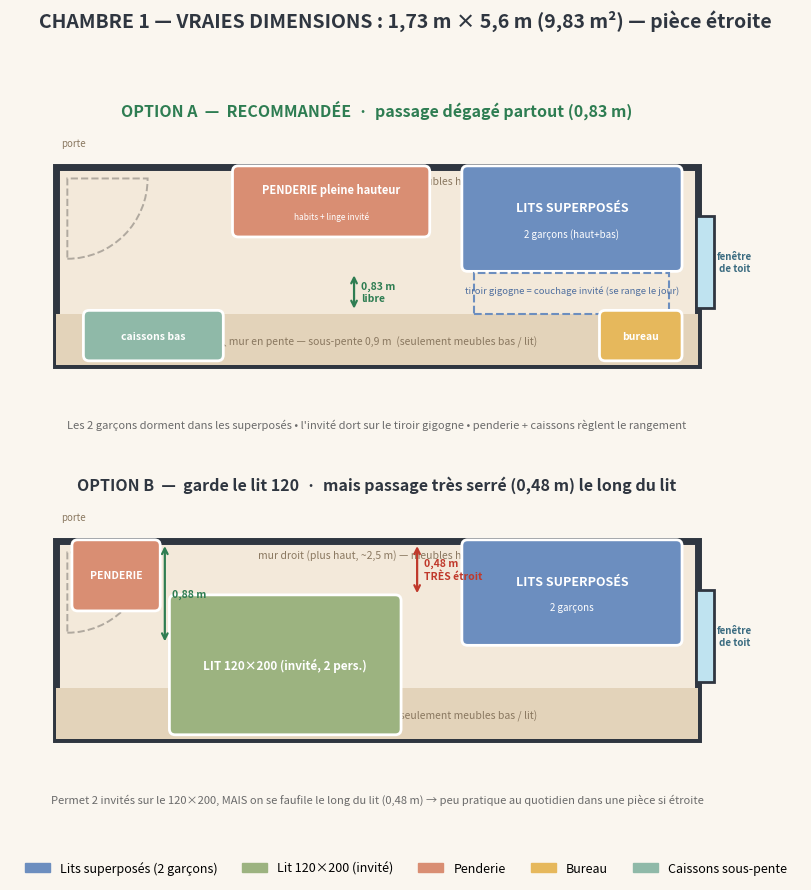

Python code for this plot: (Note: this script raises an exception after producing the figure.)
#!/usr/bin/env python3
"""Plan AUX VRAIES DIMENSIONS - Chambre 1 etroite : 1.73 x 5.6 m (9.83 m2).
Pente (0.9m) a GAUCHE en entrant. Fenetre de toit au fond. Porte cote escalier.
Vue de dessus, piece dessinee horizontalement (longueur = x).
"""
import matplotlib
matplotlib.use("Agg")
import matplotlib.pyplot as plt
from matplotlib.patches import FancyBboxPatch, Rectangle, Polygon, Circle
import matplotlib.patches as mpatches

C = {
    "floor":"#f3e9da","slope":"#e3d3ba","wall":"#2f3640",
    "bunk":"#6c8ebf","bed":"#9cb380","ward":"#d98e73",
    "desk":"#e6b85c","box":"#8fb9a8","rug":"#b9c4cf","win":"#bfe3f0",
    "ink":"#2f3640","warn":"#c0392b","ok":"#2e7d52",
}
W, L = 1.73, 5.6   # largeur, longueur

def base(ax):
    ax.add_patch(Polygon([(0,0),(L,0),(L,W),(0,W)], closed=True,
                 facecolor=C["floor"], edgecolor=C["wall"], lw=5, zorder=1))
    # bande sous-pente le long du mur BAS (= gauche en entrant), basse 0.9m
    ax.add_patch(Rectangle((0,0),L,0.45, facecolor=C["slope"], zorder=2))
    ax.text(L/2,0.22,"◣ mur en pente — sous-pente 0,9 m  (seulement meubles bas / lit)",
            ha="center", va="center", fontsize=7.5, color="#8a7860", style="italic", zorder=3)
    # mur haut = mur droit (vertical, ~2,5 m) -> meubles hauts ok
    ax.text(L/2,W-0.12,"mur droit (plus haut, ~2,5 m) — meubles hauts ici",
            ha="center", va="center", fontsize=7.5, color="#8a7860", style="italic", zorder=3)
    # fenetre de toit (fond, x=L)
    ax.add_patch(Rectangle((L-0.02,0.5),0.16,0.8, facecolor=C["win"],
                 edgecolor=C["wall"], lw=2, zorder=6))
    ax.text(L+0.32,0.9,"fenêtre\nde toit", ha="center", va="center",
            fontsize=7, color="#3a6b80", fontweight="bold")
    # porte (cote escalier, x=0)
    ax.add_patch(mpatches.Wedge((0.1,W-0.1),0.7,270,360, facecolor="none",
                 edgecolor="#b0a99f", lw=1.4, ls="--", zorder=4))
    ax.text(0.05,W+0.18,"porte", ha="left", fontsize=7, color="#8a7860")

def furn(ax, x, y, w, h, color, label, sub="", fs=8.5, lc="white"):
    ax.add_patch(FancyBboxPatch((x,y),w,h,
        boxstyle="round,pad=0.01,rounding_size=0.05",
        facecolor=color, edgecolor="white", lw=2, zorder=5))
    ax.text(x+w/2,y+h/2+(0.10 if sub else 0),label, ha="center", va="center",
            fontsize=fs, color=lc, fontweight="bold", zorder=6)
    if sub:
        ax.text(x+w/2,y+h/2-0.13,sub, ha="center", va="center",
                fontsize=fs-2, color=lc, zorder=6)

def passage(ax, x, y0, y1, txt, good=True):
    col = C["ok"] if good else C["warn"]
    ax.annotate("", xy=(x,y1), xytext=(x,y0),
                arrowprops=dict(arrowstyle="<->", color=col, lw=1.6), zorder=8)
    ax.text(x+0.06,(y0+y1)/2,txt, fontsize=7.5, color=col, fontweight="bold",
            va="center", zorder=8)

fig, axes = plt.subplots(2,1, figsize=(13,8.6))
fig.patch.set_facecolor("#faf6ef")

# ============ OPTION A (recommandee) ============
ax = axes[0]
base(ax)
# Superposes contre mur haut, cote fenetre
furn(ax, 3.55, 0.83, 1.9, 0.9, C["bunk"], "LITS SUPERPOSÉS", "2 garçons (haut+bas)", fs=9)
# Tiroir gigogne (invite) qui sort vers le bas
ax.add_patch(Rectangle((3.65,0.45),1.7,0.36, facecolor="none",
             edgecolor=C["bunk"], lw=1.5, ls="--", zorder=5))
ax.text(4.5,0.63,"tiroir gigogne = couchage invité (se range le jour)",
        ha="center", fontsize=6.8, color="#4f6f9f", style="italic", zorder=6)
# Penderie mur haut
furn(ax, 1.55, 1.13, 1.7, 0.6, C["ward"], "PENDERIE pleine hauteur", "habits + linge invité", fs=8)
# Bureau cote pente sous fenetre
furn(ax, 4.75, 0.05, 0.7, 0.42, C["desk"], "bureau", "", fs=7.5)
# Caissons sous pente
furn(ax, 0.25, 0.05, 1.2, 0.42, C["box"], "caissons bas", "", fs=7.5)
# passage
passage(ax, 2.6, 0.47, 0.81, "0,83 m\nlibre", good=True)
ax.text(L/2, W+0.45, "OPTION A  —  RECOMMANDÉE  ·  passage dégagé partout (0,83 m)",
        ha="center", fontsize=11.5, fontweight="bold", color=C["ok"])
ax.text(L/2, -0.55, "Les 2 garçons dorment dans les superposés • l'invité dort sur le tiroir gigogne "
        "• penderie + caissons règlent le rangement", ha="center", fontsize=8, color="#6a6a6a")

# ============ OPTION B ============
ax = axes[1]
base(ax)
furn(ax, 3.55, 0.83, 1.9, 0.9, C["bunk"], "LITS SUPERPOSÉS", "2 garçons", fs=9)
# lit 120 le long de la pente
furn(ax, 1.0, 0.05, 2.0, 1.2, C["bed"], "LIT 120×200 (invité, 2 pers.)", "", fs=8.5, lc="white")
# penderie cote porte
furn(ax, 0.15, 1.13, 0.75, 0.6, C["ward"], "PENDERIE", "", fs=7.5)
# passage etroit au niveau du lit 120
passage(ax, 3.15, 1.25, 1.71, "0,48 m\nTRÈS étroit", good=False)
passage(ax, 0.95, 0.83, 1.71, "0,88 m", good=True)
ax.text(L/2, W+0.45, "OPTION B  —  garde le lit 120  ·  mais passage très serré (0,48 m) le long du lit",
        ha="center", fontsize=11.5, fontweight="bold", color=C["ink"])
ax.text(L/2, -0.55, "Permet 2 invités sur le 120×200, MAIS on se faufile le long du lit "
        "(0,48 m) → peu pratique au quotidien dans une pièce si étroite", ha="center",
        fontsize=8, color="#6a6a6a")

for ax in axes:
    ax.set_xlim(-0.4, L+0.9)
    ax.set_ylim(-0.7, W+0.7)
    ax.set_aspect("equal"); ax.axis("off")

# legende
handles=[
    mpatches.Patch(color=C["bunk"], label="Lits superposés (2 garçons)"),
    mpatches.Patch(color=C["bed"], label="Lit 120×200 (invité)"),
    mpatches.Patch(color=C["ward"], label="Penderie"),
    mpatches.Patch(color=C["desk"], label="Bureau"),
    mpatches.Patch(color=C["box"], label="Caissons sous-pente"),
]
fig.legend(handles=handles, loc="lower center", ncol=5, fontsize=9,
           frameon=False, bbox_to_anchor=(0.5,-0.02))
fig.suptitle("CHAMBRE 1 — VRAIES DIMENSIONS : 1,73 m × 5,6 m (9,83 m²) — pièce étroite",
             fontsize=14, fontweight="bold", color=C["ink"], y=1.0)
plt.tight_layout(rect=[0,0.04,1,0.97])
plt.savefig("/home/user/ella-caisse/chambre_design/plan_reel.png",
            dpi=140, facecolor="#faf6ef", bbox_inches="tight")
print("OK plan_reel.png")
